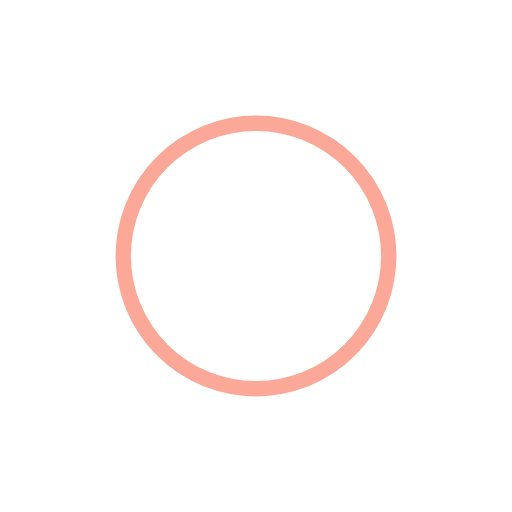
t = 0.00 s
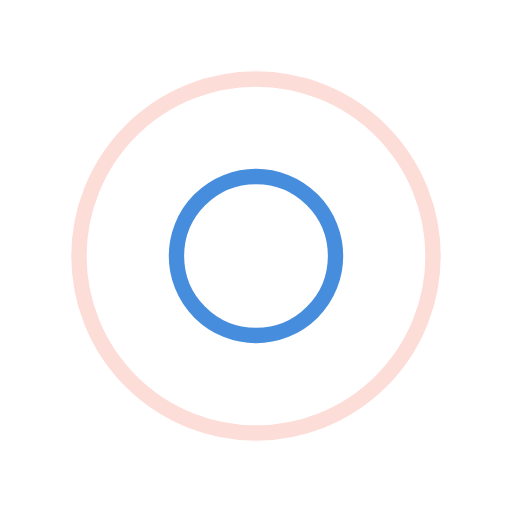
t = 0.19 s
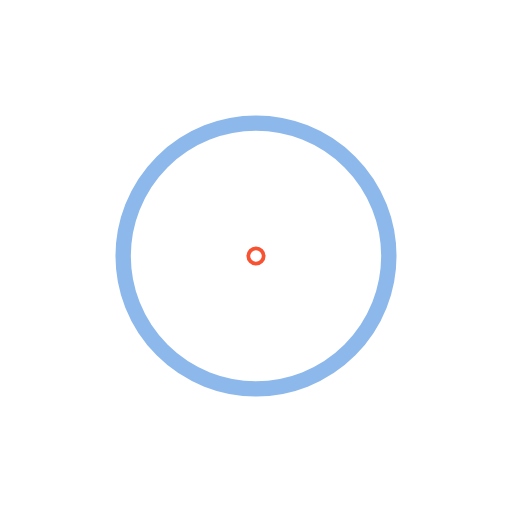
t = 0.39 s
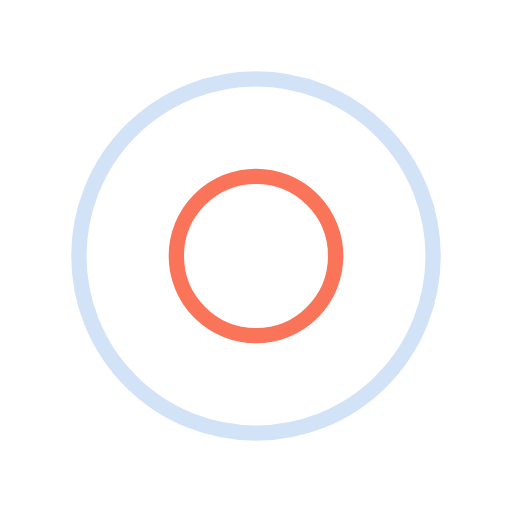
t = 0.58 s

The animated SVG that drew these frames (rendered in a browser with its animation timeline set to each time). Animation: 4 SMIL elements (animate=4); one cycle of 0.77 s, repeats indefinitely.

<?xml version="1.0" encoding="utf-8"?>
<svg xmlns="http://www.w3.org/2000/svg" xmlns:xlink="http://www.w3.org/1999/xlink" style="shape-rendering: auto;" viewBox="0 0 100 100" preserveAspectRatio="xMidYMid">
<circle cx="50" cy="50" r="17.4359" fill="none" stroke="#f75231" stroke-width="3">
  <animate attributeName="r" repeatCount="indefinite" dur="0.7692307692307692s" values="0;40" keyTimes="0;1" keySplines="0 0.2 0.8 1" calcMode="spline" begin="-0.3846153846153846s"></animate>
  <animate attributeName="opacity" repeatCount="indefinite" dur="0.7692307692307692s" values="1;0" keyTimes="0;1" keySplines="0.2 0 0.8 1" calcMode="spline" begin="-0.3846153846153846s"></animate>
</circle>
<circle cx="50" cy="50" r="35.8443" fill="none" stroke="#1971d6" stroke-width="3">
  <animate attributeName="r" repeatCount="indefinite" dur="0.7692307692307692s" values="0;40" keyTimes="0;1" keySplines="0 0.2 0.8 1" calcMode="spline"></animate>
  <animate attributeName="opacity" repeatCount="indefinite" dur="0.7692307692307692s" values="1;0" keyTimes="0;1" keySplines="0.2 0 0.8 1" calcMode="spline"></animate>
</circle>
<!-- [ldio] generated by https://loading.io/ --></svg>
